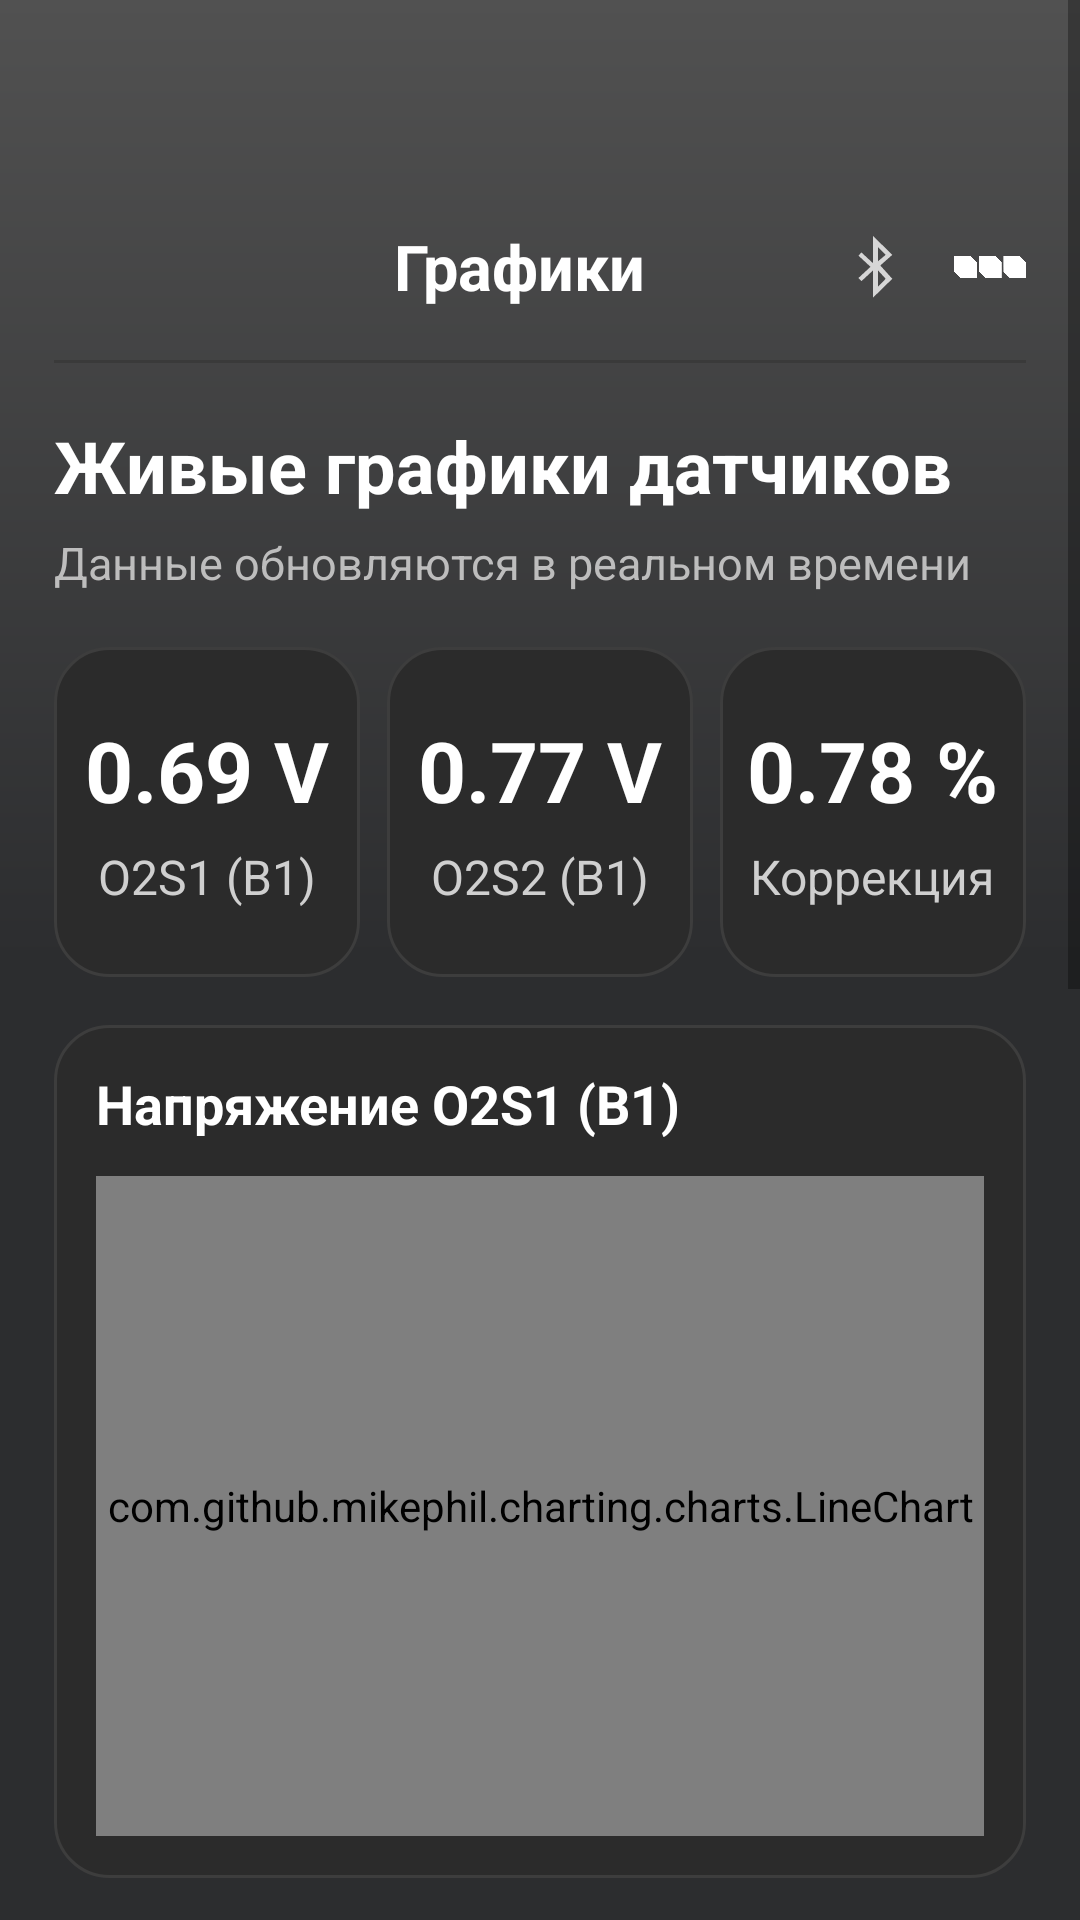

The Android layout XML behind this screen, and the referenced resources:
<!-- AndroidManifest.xml: application theme Theme.AppCompat.DayNight.NoActionBar -->
<!-- res/layout/activity_graphs.xml -->
<?xml version="1.0" encoding="utf-8"?>
<ScrollView xmlns:android="http://schemas.android.com/apk/res/android"
    xmlns:app="http://schemas.android.com/apk/res-auto"
    android:id="@+id/main"
    android:layout_width="match_parent"
    android:layout_height="match_parent"
    android:background="@drawable/bg_app"
    android:fillViewport="true">

    <LinearLayout
        android:layout_width="match_parent"
        android:layout_height="wrap_content"
        android:orientation="vertical"
        android:paddingStart="18dp"
        android:paddingTop="14dp"
        android:paddingEnd="18dp"
        android:paddingBottom="20dp">
        <View
            android:layout_width="match_parent"
            android:layout_height="52dp"
            android:background="@android:color/transparent" />
        <LinearLayout
            android:layout_width="match_parent"
            android:layout_height="46dp"
            android:gravity="center_vertical"
            android:orientation="horizontal">

            <ImageView
                android:id="@+id/ivMenuLeft"
                android:layout_width="48dp"
                android:layout_height="48dp"
                android:src="@drawable/ic_menu_grid"
                android:tint="#FFFFFF"
                android:contentDescription="Главное меню" />

            <TextView
                android:id="@+id/tvTitle"
                android:layout_width="0dp"
                android:layout_height="wrap_content"
                android:layout_weight="1"
                android:gravity="center"
                android:text="Графики"
                android:textColor="#FFFFFF"
                android:textSize="21sp"
                android:textStyle="bold" />

            <ImageView
                android:id="@+id/ivBluetooth"
                android:layout_width="24dp"
                android:layout_height="24dp"
                android:layout_marginEnd="14dp"
                android:src="@android:drawable/stat_sys_data_bluetooth"
                android:tint="#D6D6D6"
                android:contentDescription="Bluetooth" />

            <ImageView
                android:id="@+id/ivMenuRight"
                android:layout_width="24dp"
                android:layout_height="24dp"
                android:src="@drawable/ic_more_dots"
                android:tint="#FFFFFF"
                android:contentDescription="Ещё" />
        </LinearLayout>

        <View
            android:layout_width="match_parent"
            android:layout_height="1dp"
            android:layout_marginTop="8dp"
            android:background="#3A3A3A" />

        <TextView
            android:layout_width="wrap_content"
            android:layout_height="wrap_content"
            android:layout_marginTop="18dp"
            android:text="Живые графики датчиков"
            android:textColor="#FFFFFF"
            android:textSize="24sp"
            android:textStyle="bold" />

        <TextView
            android:layout_width="wrap_content"
            android:layout_height="wrap_content"
            android:layout_marginTop="6dp"
            android:text="Данные обновляются в реальном времени"
            android:textColor="#BDBDBD"
            android:textSize="15sp" />

        <LinearLayout
            android:layout_width="match_parent"
            android:layout_height="wrap_content"
            android:layout_marginTop="18dp"
            android:orientation="horizontal"
            android:weightSum="3">

            <LinearLayout
                android:layout_width="0dp"
                android:layout_height="110dp"
                android:layout_weight="1"
                android:layout_marginEnd="6dp"
                android:background="@drawable/bg_dashboard_card"
                android:gravity="center"
                android:orientation="vertical">

                <TextView
                    android:id="@+id/tvValueO2"
                    android:layout_width="wrap_content"
                    android:layout_height="wrap_content"
                    android:text="0.69 V"
                    android:textColor="#FFFFFF"
                    android:textSize="28sp"
                    android:textStyle="bold" />

                <TextView
                    android:layout_width="wrap_content"
                    android:layout_height="wrap_content"
                    android:layout_marginTop="6dp"
                    android:text="O2S1 (B1)"
                    android:textColor="#CFCFCF"
                    android:textSize="16sp" />
            </LinearLayout>

            <LinearLayout
                android:layout_width="0dp"
                android:layout_height="110dp"
                android:layout_weight="1"
                android:layout_marginStart="3dp"
                android:layout_marginEnd="3dp"
                android:background="@drawable/bg_dashboard_card"
                android:gravity="center"
                android:orientation="vertical">

                <TextView
                    android:id="@+id/tvValueO22"
                    android:layout_width="wrap_content"
                    android:layout_height="wrap_content"
                    android:text="0.77 V"
                    android:textColor="#FFFFFF"
                    android:textSize="28sp"
                    android:textStyle="bold" />

                <TextView
                    android:layout_width="wrap_content"
                    android:layout_height="wrap_content"
                    android:layout_marginTop="6dp"
                    android:text="O2S2 (B1)"
                    android:textColor="#CFCFCF"
                    android:textSize="16sp" />
            </LinearLayout>

            <LinearLayout
                android:layout_width="0dp"
                android:layout_height="110dp"
                android:layout_weight="1"
                android:layout_marginStart="6dp"
                android:background="@drawable/bg_dashboard_card"
                android:gravity="center"
                android:orientation="vertical">

                <TextView
                    android:id="@+id/tvValueTrim"
                    android:layout_width="wrap_content"
                    android:layout_height="wrap_content"
                    android:text="0.78 %"
                    android:textColor="#FFFFFF"
                    android:textSize="28sp"
                    android:textStyle="bold" />

                <TextView
                    android:layout_width="wrap_content"
                    android:layout_height="wrap_content"
                    android:layout_marginTop="6dp"
                    android:text="Коррекция"
                    android:textColor="#CFCFCF"
                    android:textSize="16sp" />
            </LinearLayout>
        </LinearLayout>

        <LinearLayout
            android:layout_width="match_parent"
            android:layout_height="wrap_content"
            android:layout_marginTop="16dp"
            android:background="@drawable/bg_dashboard_card"
            android:orientation="vertical"
            android:padding="14dp">

            <TextView
                android:layout_width="wrap_content"
                android:layout_height="wrap_content"
                android:text="Напряжение O2S1 (B1)"
                android:textColor="#FFFFFF"
                android:textSize="18sp"
                android:textStyle="bold" />

            <com.github.mikephil.charting.charts.LineChart
                android:id="@+id/chartO2S1"
                android:layout_width="match_parent"
                android:layout_height="220dp"
                android:layout_marginTop="12dp" />
        </LinearLayout>

        <LinearLayout
            android:layout_width="match_parent"
            android:layout_height="wrap_content"
            android:layout_marginTop="14dp"
            android:background="@drawable/bg_dashboard_card"
            android:orientation="vertical"
            android:padding="14dp">

            <TextView
                android:layout_width="wrap_content"
                android:layout_height="wrap_content"
                android:text="Напряжение O2S2 (B1)"
                android:textColor="#FFFFFF"
                android:textSize="18sp"
                android:textStyle="bold" />

            <com.github.mikephil.charting.charts.LineChart
                android:id="@+id/chartO2S2"
                android:layout_width="match_parent"
                android:layout_height="220dp"
                android:layout_marginTop="12dp" />
        </LinearLayout>

        <LinearLayout
            android:layout_width="match_parent"
            android:layout_height="wrap_content"
            android:layout_marginTop="14dp"
            android:background="@drawable/bg_dashboard_card"
            android:orientation="vertical"
            android:padding="14dp">

            <TextView
                android:layout_width="wrap_content"
                android:layout_height="wrap_content"
                android:text="Коррекция смеси O2S1 (B1)"
                android:textColor="#FFFFFF"
                android:textSize="18sp"
                android:textStyle="bold" />

            <com.github.mikephil.charting.charts.LineChart
                android:id="@+id/chartTrim"
                android:layout_width="match_parent"
                android:layout_height="220dp"
                android:layout_marginTop="12dp" />
        </LinearLayout>

    </LinearLayout>
</ScrollView>
<!-- resources referenced by this layout -->
<resources>
  <!-- drawable bg_app (drawable) -->
  <?xml version="1.0" encoding="utf-8"?>
  <shape xmlns:android="http://schemas.android.com/apk/res/android">
  
      <gradient
          android:startColor="#515151"
          android:centerColor="#2c2d2f"
          android:endColor="#2c2d2f"
          android:angle="270"/>
  
  </shape>
  <!-- drawable bg_dashboard_card (drawable) -->
  <?xml version="1.0" encoding="utf-8"?>
  <shape xmlns:android="http://schemas.android.com/apk/res/android">
      <solid android:color="#2B2B2B" />
      <corners android:radius="18dp" />
      <stroke
          android:width="1dp"
          android:color="#3D3D3D" />
  </shape>
  <!-- drawable ic_more_dots: png bitmap (drawable, 9707 bytes) -->
</resources>
